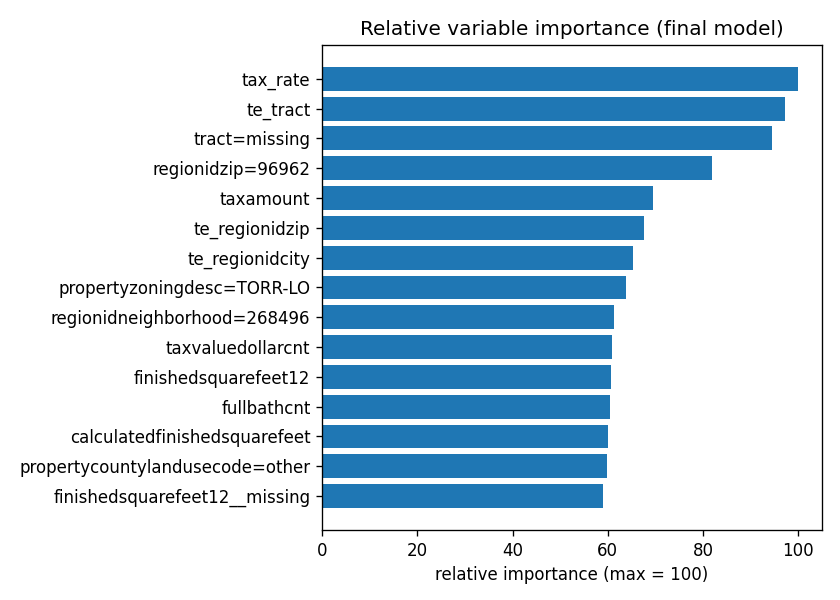

The table this chart was drawn from, first rows:
variable, importance, relative_importance_0_100
tax_rate, 0.02163, 100.0
te_tract, 0.02105, 97.31
tract=missing, 0.02045, 94.52
regionidzip=96962, 0.01772, 81.91
taxamount, 0.01503, 69.47
te_regionidzip, 0.01464, 67.69
te_regionidcity, 0.01411, 65.23
propertyzoningdesc=TORR-LO, 0.01382, 63.9
regionidneighborhood=268496, 0.01327, 61.33
taxvaluedollarcnt, 0.01317, 60.89
finishedsquarefeet12, 0.01313, 60.72
fullbathcnt, 0.01306, 60.39
calculatedfinishedsquarefeet, 0.01298, 59.99
propertycountylandusecode=other, 0.01294, 59.83
finishedsquarefeet12__missing, 0.01276, 58.98
taxdelinquencyyear, 0.01268, 58.64
propertyzoningdesc=LAC2, 0.01259, 58.22
landtaxvaluedollarcnt, 0.01232, 56.94
propertyzoningdesc=LAR2, 0.0119, 55
structuretaxvaluedollarcnt, 0.0117, 54.11
regionidneighborhood=other, 0.01169, 54.05
taxdelinquencyflag, 0.01164, 53.82
te_propertyzoningdesc, 0.01145, 52.94
tract=6059032044, 0.01069, 49.43
propertylandusetypeid=other, 0.01069, 49.42
latitude, 0.01062, 49.09
finishedsquarefeet6__missing, 0.01054, 48.74
buildingqualitytypeid, 0.01049, 48.51
buildingqualitytypeid__missing, 0.01044, 48.26
assessmentyear, 0.01043, 48.21
yearbuilt, 0.01036, 47.87
te_propertycountylandusecode, 0.0103, 47.61
tax_per_sqft, 0.0102, 47.16
land_ratio, 0.01018, 47.07
regionidneighborhood=274514, 0.01011, 46.72
regionidcity=52650, 0.01011, 46.72
pooltypeid7, 0.0101, 46.71
structure_ratio, 0.009969, 46.09
propertyzoningdesc=LCA11*, 0.009734, 45
te_regionidneighborhood, 0.009667, 44.69
bath_per_bed, 0.009629, 44.51
poolcnt, 0.009563, 44.21
calculatedbathnbr, 0.009462, 43.74
propertyzoningdesc=LAR4, 0.00946, 43.73
propertyzoningdesc=missing, 0.009452, 43.7
finishedsquarefeet13__missing, 0.009394, 43.43
lat_x_lon, 0.009384, 43.38
longitude, 0.009158, 42.34
regionidzip=97319, 0.009122, 42.17
regionidneighborhood=46736, 0.009084, 42
bedroomcnt, 0.009067, 41.92
age, 0.009035, 41.77
buildingclasstypeid=other, 0.00881, 40.73
lat_sq, 0.008779, 40.58
regionidcity=5534, 0.008749, 40.44
hashottuborspa, 0.008654, 40.01
propertylandusetypeid=246, 0.008497, 39.28
finishedsquarefeet15__missing, 0.008318, 38.45
bathroomcnt, 0.008302, 38.38
lotsizesquarefeet__missing, 0.008213, 37.97
... 179 more rows
